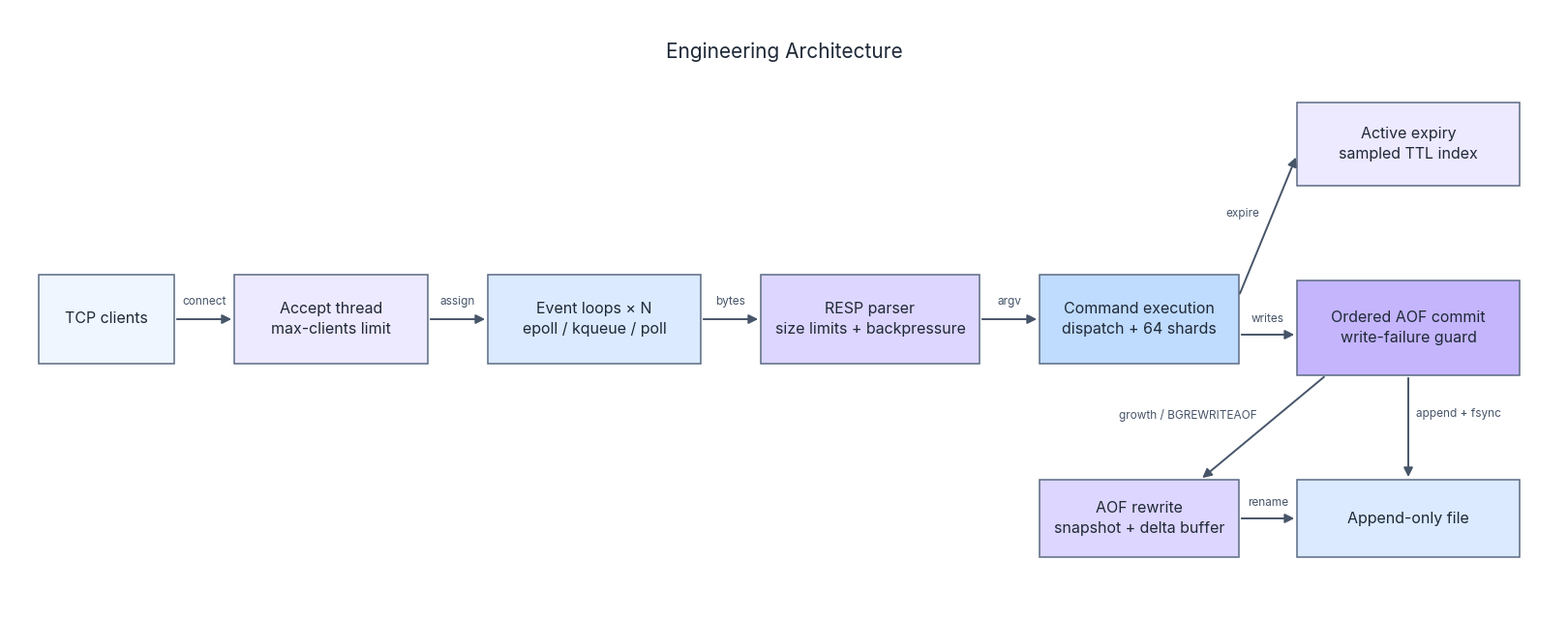

Python code for this plot: (Note: this script raises an exception after producing the figure.)
"""Render the README diagrams. Usage: python3 docs/scripts/render_diagrams.py [output_dir]"""
import sys

import matplotlib

matplotlib.use("Agg")
import matplotlib.pyplot as plt
from matplotlib.patches import FancyArrowPatch, Rectangle

OUT = sys.argv[1] if len(sys.argv) > 1 else "docs"
plt.rcParams["font.family"] = ["Inter", "DejaVu Sans"]

BORDER = "#5b6b84"
ARROW = "#475569"
TEXT = "#1f2937"
FILLS = {
    "a": "#eff6ff",
    "b": "#ede9fe",
    "c": "#dbeafe",
    "d": "#ddd6fe",
    "e": "#bfdbfe",
    "f": "#c4b5fd",
}


def canvas(width, height):
    fig = plt.figure(figsize=(width / 100, height / 100), dpi=100)
    ax = fig.add_axes([0, 0, 1, 1])
    ax.set_xlim(0, width)
    ax.set_ylim(height, 0)
    ax.axis("off")
    fig.patch.set_facecolor("white")
    return fig, ax


def box(ax, x, y, w, h, text, fill, size=11.5):
    ax.add_patch(Rectangle((x, y), w, h, facecolor=FILLS[fill], edgecolor=BORDER, linewidth=1.1))
    ax.text(x + w / 2, y + h / 2, text, ha="center", va="center", fontsize=size, color=TEXT, linespacing=1.5)


def arrow(ax, start, end, label=None, label_offset=(0, -10)):
    ax.add_patch(FancyArrowPatch(start, end, arrowstyle="-|>", mutation_scale=14, color=ARROW, linewidth=1.4))
    if label:
        mx = (start[0] + end[0]) / 2 + label_offset[0]
        my = (start[1] + end[1]) / 2 + label_offset[1]
        ax.text(mx, my, label, ha="center", va="bottom", fontsize=8.5, color="#475569")


def architecture():
    fig, ax = canvas(1600, 620)
    ax.text(800, 44, "Engineering Architecture", ha="center", va="center", fontsize=15, color=TEXT)

    y, h = 274, 92
    mid = y + h / 2
    stages = [
        (30, 140, "TCP clients", "a"),
        (232, 200, "Accept thread\nmax-clients limit", "b"),
        (494, 220, "Event loops × N\nepoll / kqueue / poll", "c"),
        (776, 226, "RESP parser\nsize limits + backpressure", "d"),
        (1064, 206, "Command execution\ndispatch + 64 shards", "e"),
    ]
    for x, w, text, fill in stages:
        box(ax, x, y, w, h, text, fill)
    for (x, w, *_), (nx, *_), label in zip(stages, stages[1:], ["connect", "assign", "bytes", "argv"]):
        arrow(ax, (x + w, mid), (nx, mid), label, label_offset=(0, -12))

    box(ax, 1330, 96, 230, 86, "Active expiry\nsampled TTL index", "b")
    box(ax, 1330, 280, 230, 98, "Ordered AOF commit\nwrite-failure guard", "f")
    box(ax, 1330, 486, 230, 80, "Append-only file", "c")
    box(ax, 1064, 486, 206, 80, "AOF rewrite\nsnapshot + delta buffer", "d")

    arrow(ax, (1270, 296), (1330, 150), "expire", label_offset=(-26, -6))
    arrow(ax, (1270, 336), (1330, 336), "writes", label_offset=(0, -10))
    arrow(ax, (1445, 378), (1445, 486), "append + fsync", label_offset=(52, -8))
    arrow(ax, (1360, 378), (1230, 486), "growth / BGREWRITEAOF", label_offset=(-78, -6))
    arrow(ax, (1270, 526), (1330, 526), "rename", label_offset=(0, -10))

    fig.savefig(f"{OUT}/engineering-architecture.png", dpi=100, facecolor="white")


def failure_paths():
    fig, ax = canvas(1600, 900)
    ax.text(808, 68, "Failure Containment Paths", ha="center", va="center", fontsize=15, color=TEXT)

    columns = [(106, 264, "Failure"), (448, 324, "Guard"), (862, 306, "Observable outcome"), (1252, 246, "Verification")]
    for x, w, title in columns:
        ax.text(x + w / 2 - 6, 201, title, ha="center", va="center", fontsize=12, fontweight="bold", color="#334155")

    rows = [
        (
            "Malformed / oversized\nRESP request",
            "Overflow-safe parser\n1 MiB request · 1,024 args\n512 KiB bulk string",
            "ERR response\noffending connection closed",
            "Hostile socket tests\nlibFuzzer CI",
        ),
        (
            "Connection pressure /\nidle or slow clients",
            "Event loops · max-clients\n30s idle sweep\n1 MiB output high-water",
            "Excess connections closed\nidle closed · reads paused",
            "64-client + limit tests\nbackpressure test",
        ),
        (
            "Short write / ENOSPC / fsync\nconcurrent writers · rewrite",
            "Commit mutex · write retry\nAOF failure latch\nblind-write records",
            "Single replay order\nMISCONF on subsequent writes",
            "Injected I/O failures\nrewrite-under-load parity",
        ),
    ]
    fills = ["a", "b", "c", "d"]
    for r, row in enumerate(rows):
        y = 256 + r * 189
        for c, text in enumerate(row):
            x, w, _ = columns[c]
            box(ax, x, y, w, 122, text, fills[c], size=10.5)
            if c < 3:
                nx = columns[c + 1][0]
                arrow(ax, (x + w, y + 61), (nx, y + 61))

    fig.savefig(f"{OUT}/failure-containment-paths.png", dpi=100, facecolor="white")


architecture()
failure_paths()
